Run: headless pygame with SDL's dummy video driver; simulated clock (each Clock.tick advances the game by its frame time, no real sleeping); random seed 0; keys injected as events and as key.get_pressed() state; no mouse input.
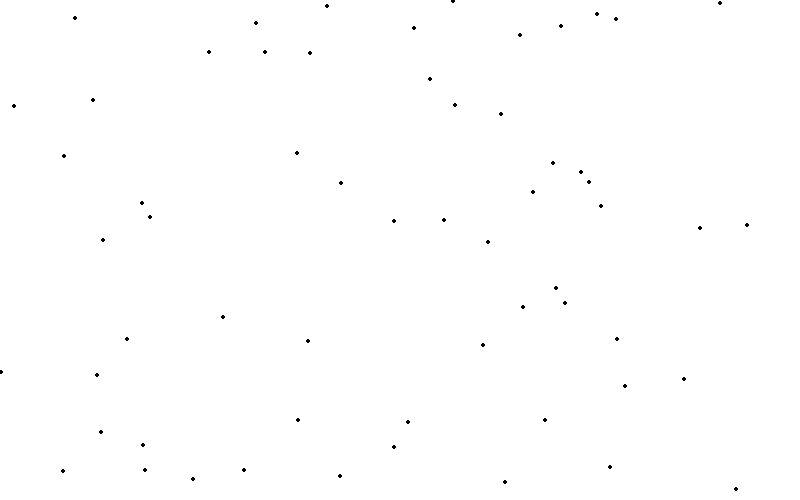
Frame 1 of 4 · flips 1–60 · no input
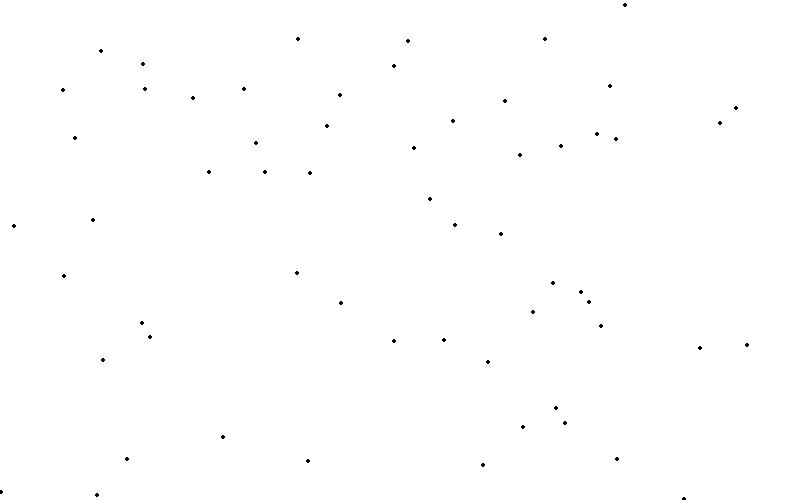
Frame 2 of 4 · flips 61–180 · tapped SPACE, RETURN · held RIGHT (→), D
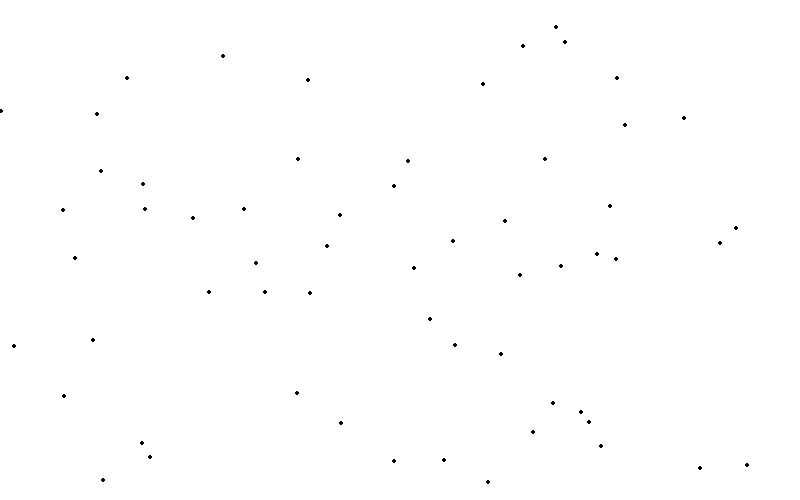
Frame 3 of 4 · flips 181–300 · held DOWN (↓), S
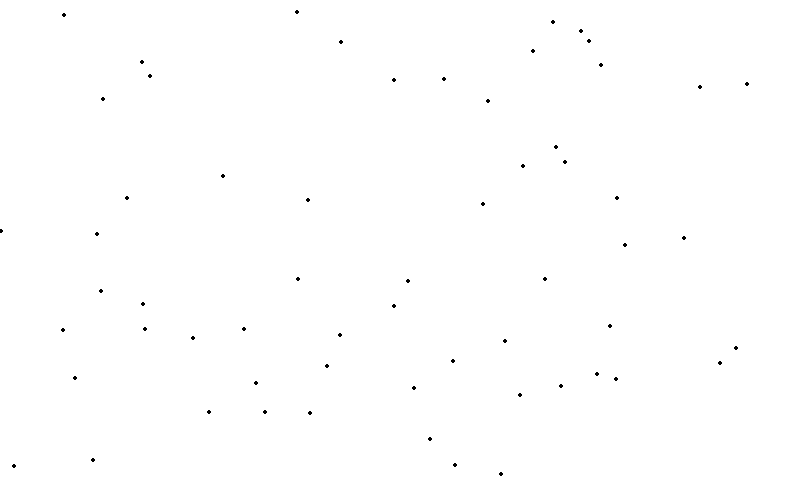
Frame 4 of 4 · flips 301–420 · held LEFT (←), A, UP (↑), W

The pygame program that drew these frames:

import pygame, sys, random

pygame.init()

negro=(0, 0, 0)
blanco=(255, 255, 255)
verde=(0, 255, 0)
rojo=(255, 0, 0)
azul=(0, 0, 255)

size=(800, 500)

screen=pygame.display.set_mode(size)

reloj=pygame.time.Clock()

lista_coordenadas=[]

for i in range(60):
        x = random.randint(0, 800)
        y = random.randint(0, 500)
        lista_coordenadas.append([x, y])

while True:
    for event in pygame.event.get():
        if event.type == pygame.QUIT:
            sys.exit()

    
    screen.fill(blanco)
    for j in lista_coordenadas:


        x = j[0]
        y = j[1]
        pygame.draw.circle(screen, negro, (x, y), 2)
        j[1] +=1
        if j[1] > 500:
            j[1] = 0

    pygame.display.flip()
    reloj.tick(60)
